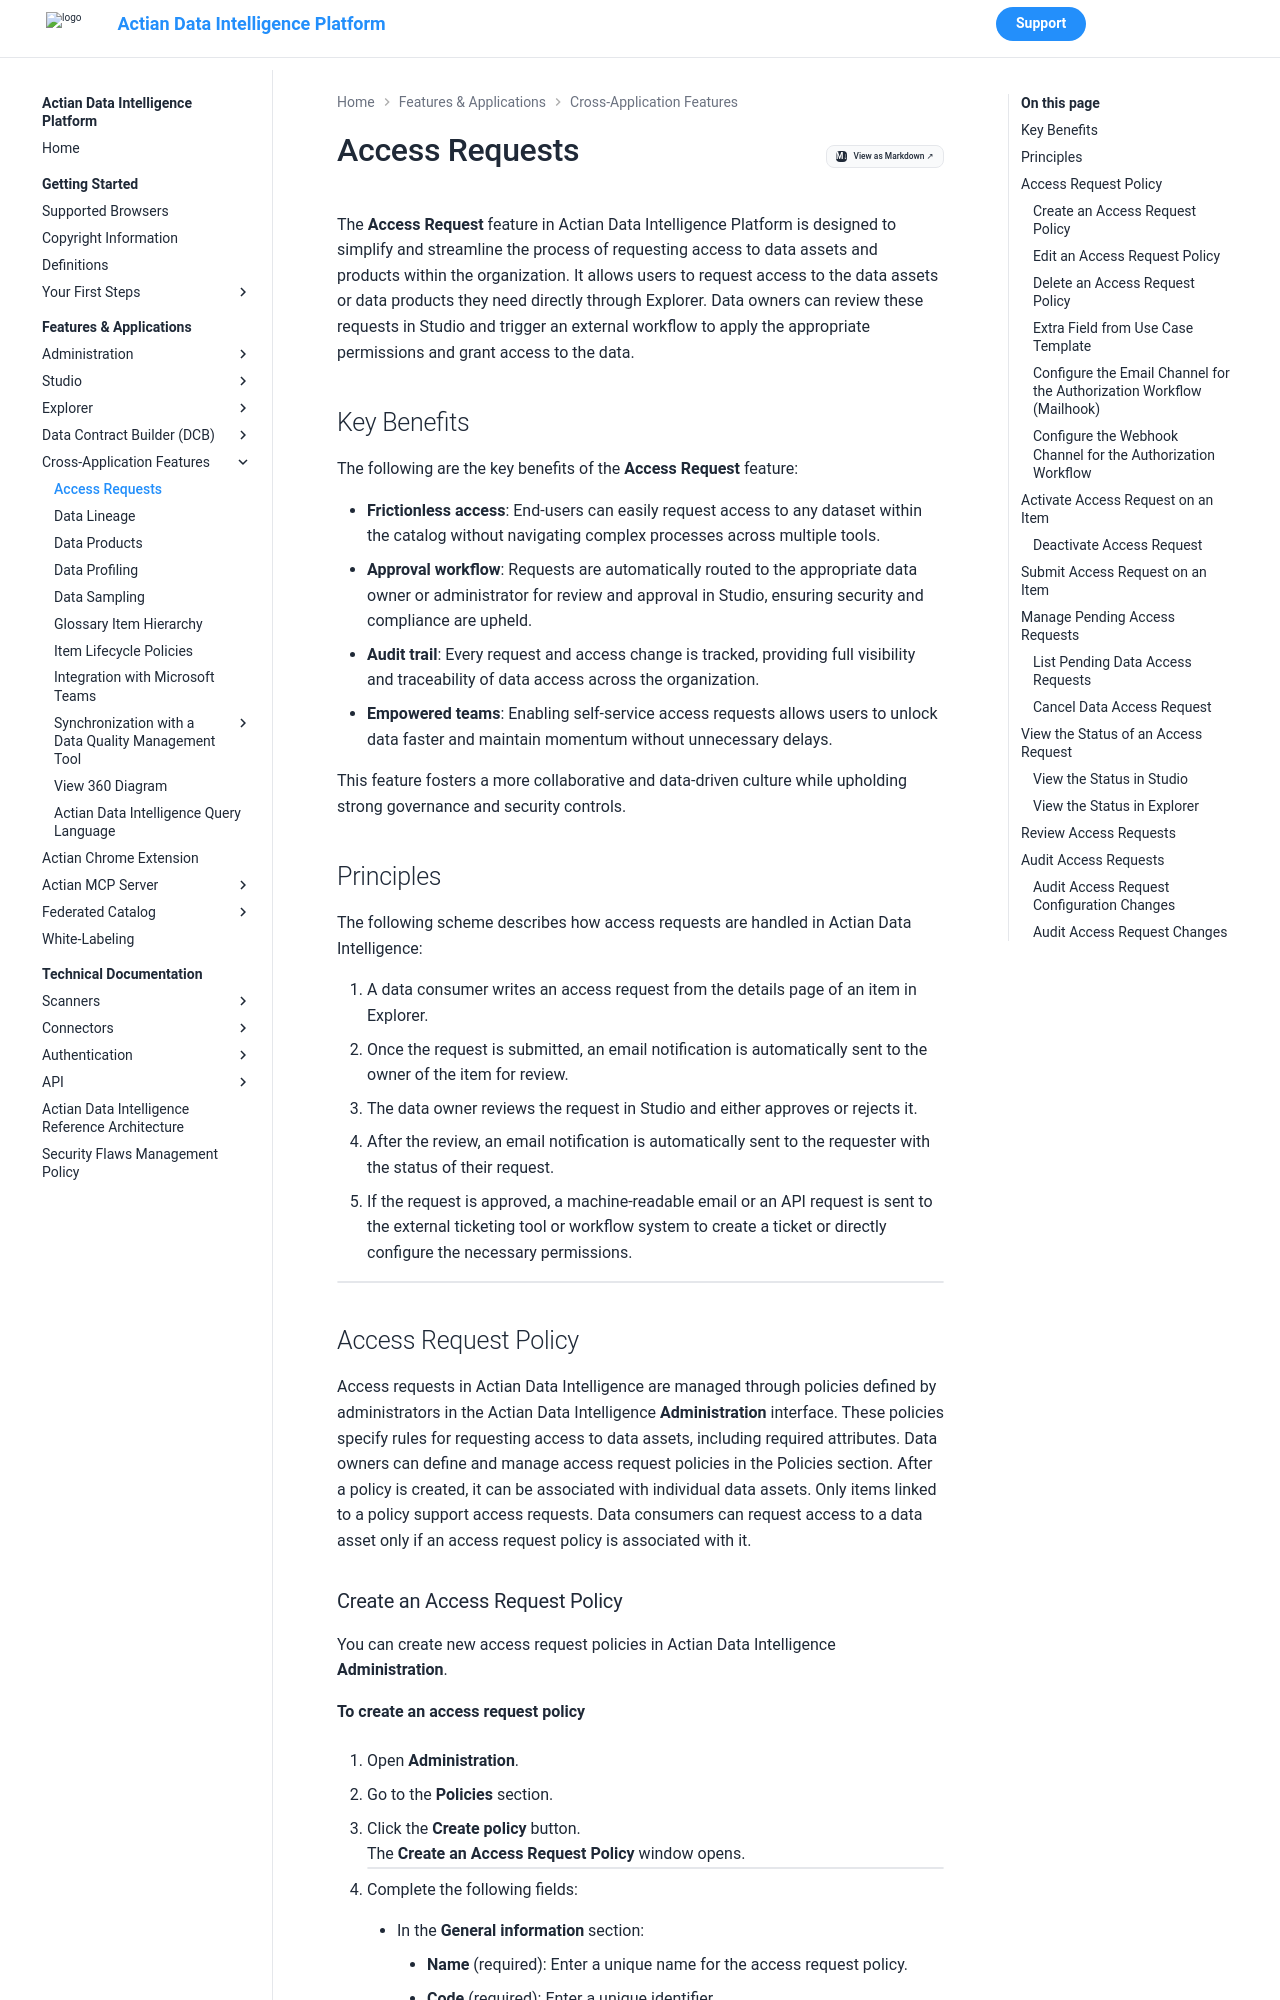

repository: ActianCorp/zeenea-platform-docs · page: latest/features-applications/cross-application-features/access-requests.html · generator: mkdocs

---
search:
  boost: 2.5
---

# Access Requests

The **Access Request** feature in Actian Data Intelligence Platform is designed to simplify and streamline the process of requesting access to data assets and products within the  organization.
It allows users to request access to the data assets or data products they need directly through Explorer. Data owners can review these requests in Studio and trigger an external workflow to apply the appropriate permissions and grant access to the data.

## Key Benefits

The following are the key benefits of the **Access Request** feature:

* **Frictionless access**: End-users can easily request access to any dataset within the catalog without navigating complex processes across multiple tools.  
* **Approval workflow**: Requests are automatically routed to the appropriate data owner or administrator for review and approval in Studio, ensuring security and compliance are upheld.  
* **Audit trail**: Every request and access change is tracked, providing full visibility and traceability of data access across the organization.  
* **Empowered teams**: Enabling self-service access requests allows users to unlock data faster and maintain momentum without unnecessary delays.

This feature fosters a more collaborative and data-driven culture while upholding strong governance and security controls.

## Principles

The following scheme describes how access requests are handled in Actian Data Intelligence:

1. A data consumer writes an access request from the details page of an item in Explorer.  
2. Once the request is submitted, an email notification is automatically sent to the owner of the item for review.  
3. The data owner reviews the request in Studio and either approves or rejects it.  
4. After the review, an email notification is automatically sent to the requester with the status of their request. 
5. If the request is approved, a machine-readable email or an API request is sent to the external ticketing tool or workflow system to create a ticket or directly configure the necessary permissions.

  ![](./images/access-requests.png)

## Access Request Policy
Access requests in Actian Data Intelligence are managed through policies defined by administrators in the Actian Data Intelligence **Administration** interface. These policies specify rules for requesting access to data assets, including required attributes.
Data owners can define and manage access request policies in the Policies section. After a policy is created, it can be associated with individual data assets. Only items linked to a policy support access requests.
Data consumers can request access to a data asset only if an access request policy is associated with it.
